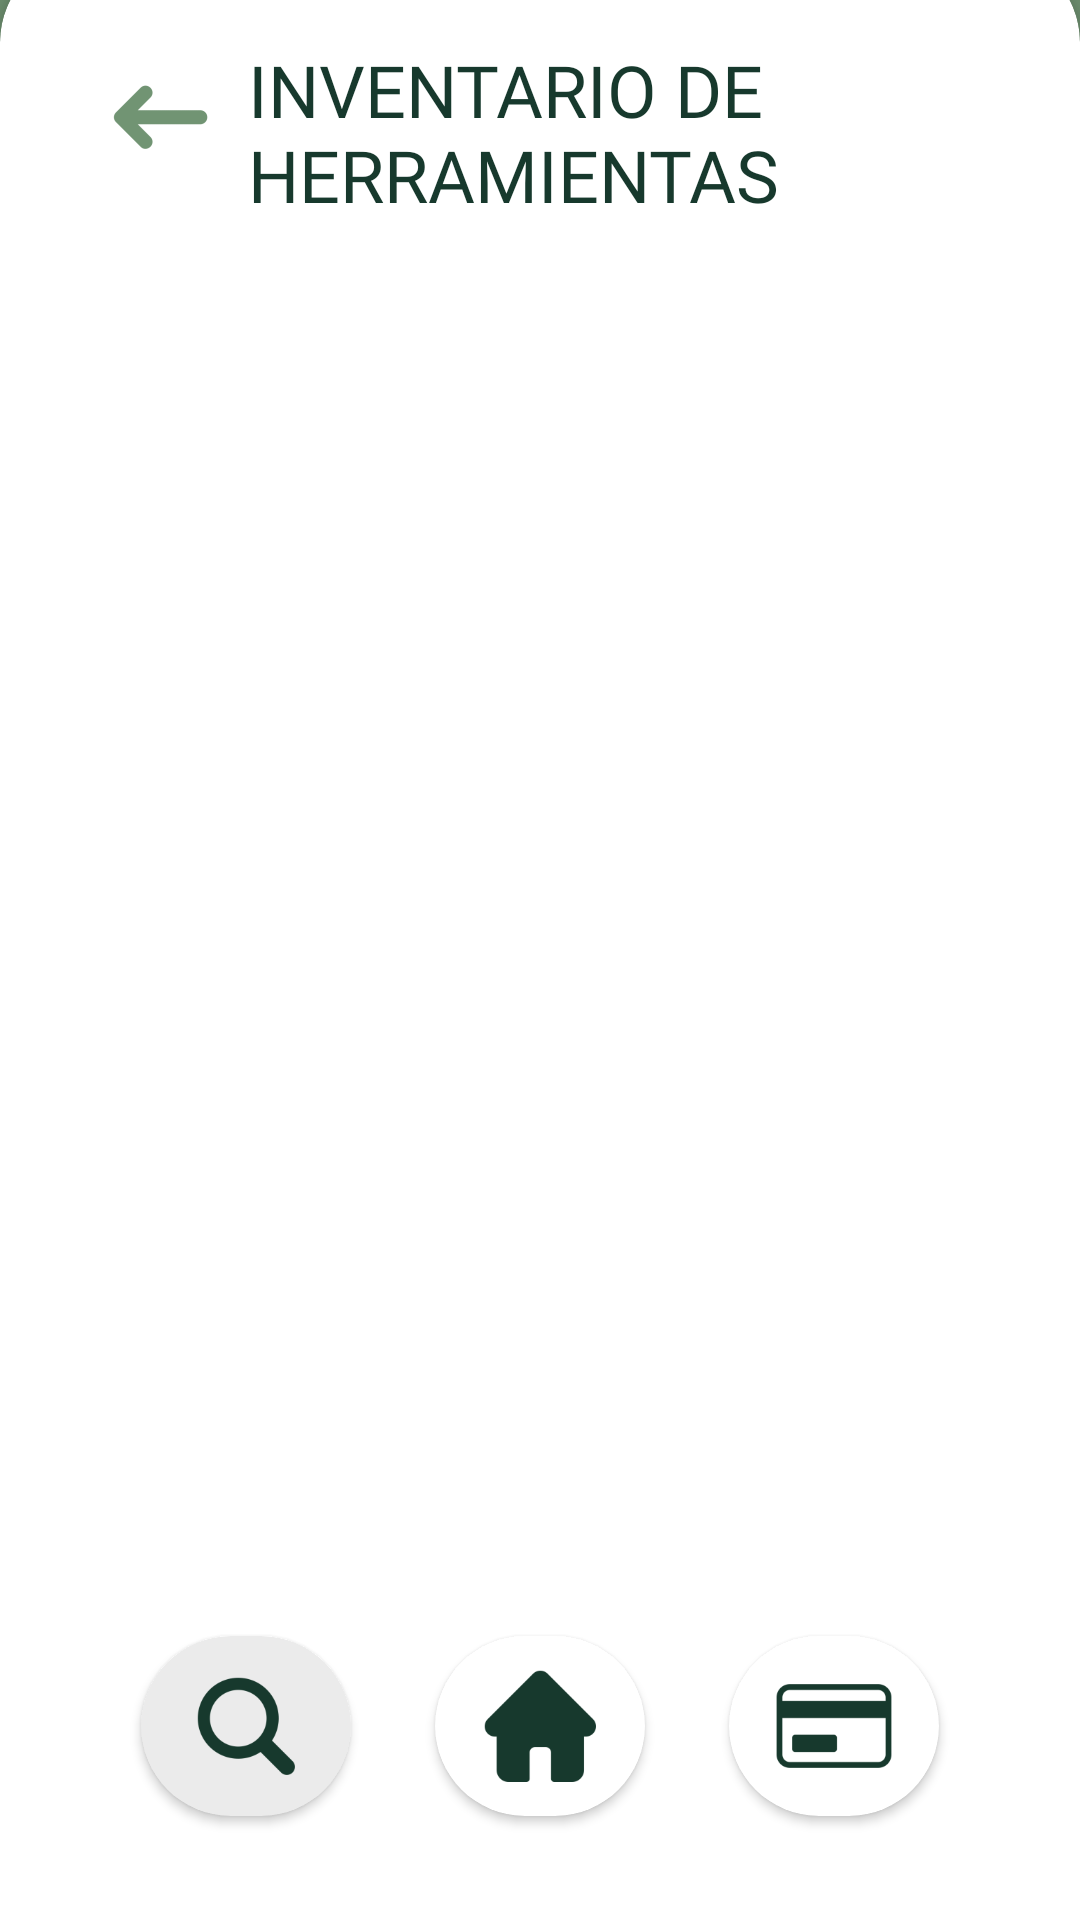

Android layout source for this screen:
<!-- AndroidManifest.xml: application theme Theme.TFG_AlquilerHerramientas -->
<!-- res/layout/activity_herramientas.xml -->
<?xml version="1.0" encoding="utf-8"?>
<androidx.constraintlayout.widget.ConstraintLayout xmlns:android="http://schemas.android.com/apk/res/android"
    xmlns:app="http://schemas.android.com/apk/res-auto"
    xmlns:tools="http://schemas.android.com/tools"
    android:id="@+id/main"
    android:layout_width="match_parent"
    android:layout_height="match_parent"
    android:background="@color/verde_claro"
    tools:context=".activities.HerramientasActivity">

    <androidx.cardview.widget.CardView
        android:layout_width="0dp"
        android:layout_height="700dp"
        app:cardBackgroundColor="@color/white"
        app:cardCornerRadius="30dp"
        app:cardElevation="5dp"
        app:layout_constraintBottom_toBottomOf="parent"
        app:layout_constraintEnd_toEndOf="parent"
        app:layout_constraintHorizontal_bias="0.0"
        app:layout_constraintStart_toStartOf="parent"
        app:layout_constraintTop_toTopOf="parent"
        app:layout_constraintVertical_bias="0.277">

        <androidx.constraintlayout.widget.ConstraintLayout
            android:layout_width="match_parent"
            android:layout_height="match_parent"
            android:layout_margin="5dp">

            <ImageButton
                android:id="@+id/imageButtonBackHerr"
                android:layout_width="70dp"
                android:layout_height="50dp"
                android:background="#00FFFFFF"
                android:scaleX="0.5"
                android:scaleY="0.5"
                android:src="@mipmap/back_foreground"
                android:tint="@color/verde_claro"
                app:layout_constraintBottom_toBottomOf="parent"
                app:layout_constraintEnd_toEndOf="parent"
                app:layout_constraintHorizontal_bias="0.048"
                app:layout_constraintStart_toStartOf="parent"
                app:layout_constraintTop_toTopOf="parent"
                app:layout_constraintVertical_bias="0.039" />

            <TextView
                android:id="@+id/textView13"
                android:layout_width="195dp"
                android:layout_height="wrap_content"
                android:fontFamily="@font/golos_text_bold"
                android:text="INVENTARIO DE HERRAMIENTAS"
                android:textAlignment="viewStart"
                android:textColor="@color/verde_oscuro"
                android:textSize="24sp"
                app:layout_constraintBottom_toBottomOf="parent"
                app:layout_constraintEnd_toEndOf="parent"
                app:layout_constraintStart_toStartOf="parent"
                app:layout_constraintTop_toTopOf="parent"
                app:layout_constraintVertical_bias="0.039" />

            <androidx.cardview.widget.CardView
                android:layout_width="wrap_content"
                android:layout_height="wrap_content"
                app:cardBackgroundColor="@color/white"
                app:cardCornerRadius="30dp"
                app:cardElevation="0dp"
                app:layout_constraintBottom_toBottomOf="parent"
                app:layout_constraintEnd_toEndOf="parent"
                app:layout_constraintStart_toStartOf="parent"
                app:layout_constraintTop_toBottomOf="@+id/textView13">

                <androidx.recyclerview.widget.RecyclerView
                    android:id="@+id/recyclerHerramientasHerr"
                    android:layout_width="365dp"
                    android:layout_height="570dp"
                    android:layout_margin="5dp" />
            </androidx.cardview.widget.CardView>

        </androidx.constraintlayout.widget.ConstraintLayout>
    </androidx.cardview.widget.CardView>

    <androidx.cardview.widget.CardView
        android:id="@+id/cardView17"
        android:layout_width="0dp"
        android:layout_height="wrap_content"
        app:cardBackgroundColor="@color/white"
        app:cardCornerRadius="30dp"
        app:cardElevation="5dp"
        app:layout_constraintBottom_toBottomOf="parent"
        app:layout_constraintEnd_toEndOf="parent"
        app:layout_constraintHorizontal_bias="0.476"
        app:layout_constraintStart_toStartOf="parent"
        app:layout_constraintTop_toTopOf="parent"
        app:layout_constraintVertical_bias="0.960">

        <androidx.constraintlayout.widget.ConstraintLayout
            android:layout_width="match_parent"
            android:layout_height="75dp"
            android:layout_margin="5dp">

            <androidx.cardview.widget.CardView
                android:id="@+id/cardView11"
                android:layout_width="wrap_content"
                android:layout_height="wrap_content"
                app:cardBackgroundColor="@color/gris"
                app:cardCornerRadius="30dp"
                app:cardElevation="2dp"
                app:layout_constraintBottom_toBottomOf="parent"
                app:layout_constraintEnd_toEndOf="parent"
                app:layout_constraintHorizontal_bias="0.15"
                app:layout_constraintStart_toStartOf="parent"
                app:layout_constraintTop_toTopOf="parent">

                <ImageButton
                    android:id="@+id/imageButtonBuscarHerr"
                    android:layout_width="70dp"
                    android:layout_height="60dp"
                    android:background="#00FFFFFF"
                    android:scaleX="0.7"
                    android:scaleY="0.7"
                    android:tint="@color/verde_oscuro"
                    app:srcCompat="@mipmap/lupa_foreground" />
            </androidx.cardview.widget.CardView>

            <androidx.cardview.widget.CardView
                android:id="@+id/cardView12"
                android:layout_width="wrap_content"
                android:layout_height="wrap_content"
                app:cardBackgroundColor="@color/white"
                app:cardCornerRadius="30dp"
                app:cardElevation="2dp"
                app:layout_constraintBottom_toBottomOf="parent"
                app:layout_constraintEnd_toEndOf="parent"
                app:layout_constraintHorizontal_bias="0.85"
                app:layout_constraintStart_toStartOf="parent"
                app:layout_constraintTop_toTopOf="parent">

                <ImageButton
                    android:id="@+id/imageButtonBillingHerr"
                    android:layout_width="70dp"
                    android:layout_height="60dp"
                    android:background="#00FFFFFF"
                    android:scaleX="0.7"
                    android:scaleY="0.7"
                    android:tint="@color/verde_oscuro"
                    app:srcCompat="@mipmap/tarjeta_foreground" />

            </androidx.cardview.widget.CardView>

            <androidx.cardview.widget.CardView
                android:id="@+id/cardView13"
                android:layout_width="wrap_content"
                android:layout_height="wrap_content"
                android:backgroundTint="@color/white"
                app:cardBackgroundColor="@color/white"
                app:cardCornerRadius="30dp"
                app:cardElevation="2dp"
                app:layout_constraintBottom_toBottomOf="parent"
                app:layout_constraintEnd_toEndOf="parent"
                app:layout_constraintStart_toStartOf="parent"
                app:layout_constraintTop_toTopOf="parent">

                <ImageButton
                    android:id="@+id/imageButtonHomeHerr"
                    android:layout_width="70dp"
                    android:layout_height="60dp"
                    android:background="#00FFFFFF"
                    android:scaleX="0.7"
                    android:scaleY="0.7"
                    android:tint="@color/verde_oscuro"
                    app:srcCompat="@mipmap/home_foreground" />
            </androidx.cardview.widget.CardView>
        </androidx.constraintlayout.widget.ConstraintLayout>
    </androidx.cardview.widget.CardView>

</androidx.constraintlayout.widget.ConstraintLayout>
<!-- resources referenced by this layout -->
<resources>
  <color name="gris">#EBEBEB</color>
  <color name="verde_claro">#719473</color>
  <color name="verde_oscuro">#17392D</color>
  <color name="white">#FFFFFFFF</color>
  <!-- mipmap back_foreground: webp bitmap (mipmap-hdpi, 400 bytes) -->
  <!-- mipmap home_foreground: webp bitmap (mipmap-hdpi, 434 bytes) -->
  <!-- mipmap lupa_foreground: webp bitmap (mipmap-hdpi, 886 bytes) -->
  <!-- mipmap tarjeta_foreground: webp bitmap (mipmap-hdpi, 370 bytes) -->
  <style name="Theme.TFG_AlquilerHerramientas" parent="Base.Theme.TFG_AlquilerHerramientas" />
  <style name="Base.Theme.TFG_AlquilerHerramientas" parent="Theme.Material3.DayNight.NoActionBar">
          
          
      </style>
</resources>
